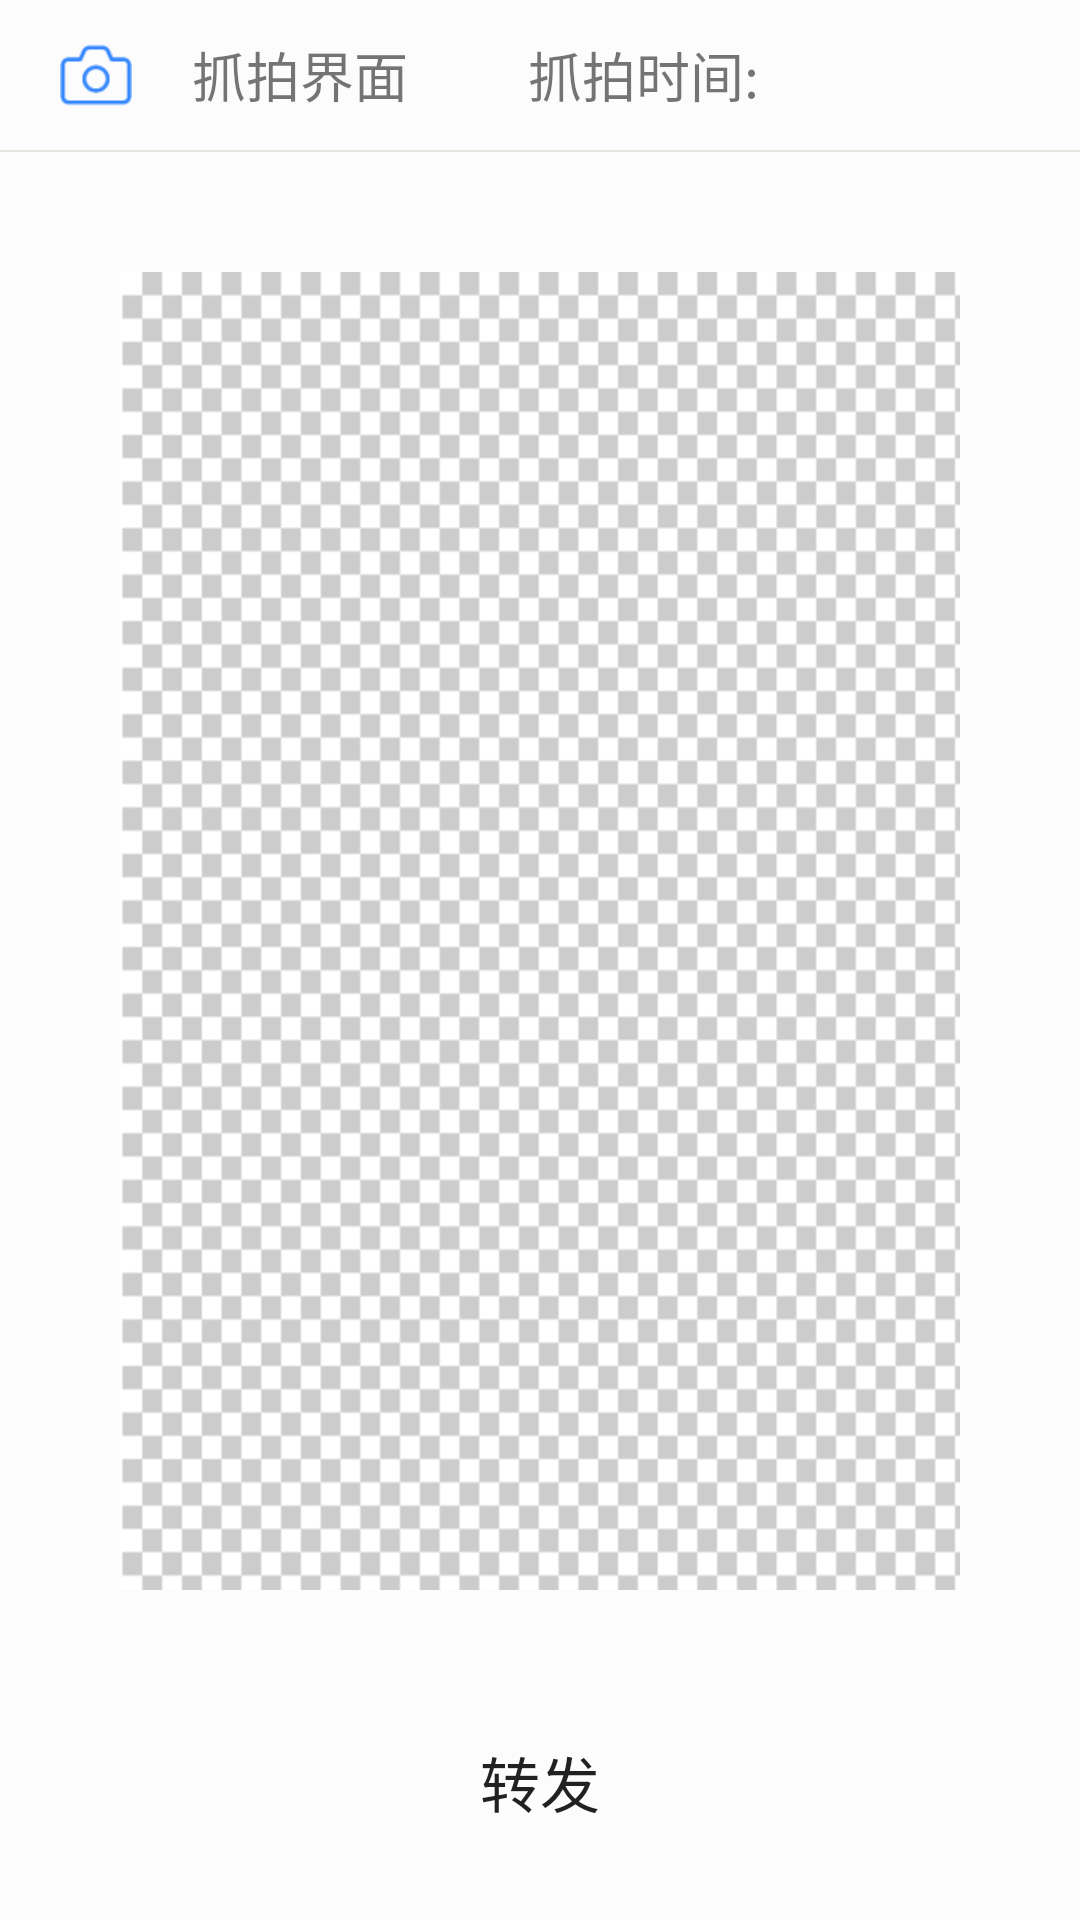

Write the Android layout XML for this screen, with the resource values it uses.
<!-- AndroidManifest.xml: application theme AppTheme -->
<!-- res/layout/messge_fragment.xml -->
<?xml version="1.0" encoding="utf-8"?>
<RelativeLayout xmlns:android="http://schemas.android.com/apk/res/android"
    android:background="@color/bg_topbar"
    android:layout_width="match_parent"
    android:layout_height="match_parent">
    <LinearLayout
        android:id="@+id/message_title_content"
        android:orientation="horizontal"
        android:layout_width="match_parent"
        android:layout_height="50dp">
        <ImageView
            android:src="@mipmap/icon_picture"
            android:layout_gravity="center_vertical"
            android:layout_marginLeft="20dp"
            android:gravity="center_vertical"
            android:id="@+id/message_picture"
            android:layout_width="wrap_content"
            android:layout_height="wrap_content" />
        <TextView
            android:layout_marginLeft="20dp"
            android:gravity="center_vertical"
            android:id="@+id/message_title"
            android:layout_width="wrap_content"
            android:layout_height="match_parent"
            android:text="@string/message_title"
            android:textSize="18sp"
            android:layout_gravity="center_horizontal"
            />
        <TextView
            android:layout_marginLeft="40dp"
            android:gravity="center_vertical"
            android:id="@+id/message_time"
            android:layout_width="wrap_content"
            android:layout_height="match_parent"
            android:text="@string/message_time"
            android:textSize="18sp"
            android:layout_gravity="center_horizontal"
            />
    </LinearLayout>
    <View
        android:id="@+id/div_title"
        android:layout_width="match_parent"
        android:layout_height="2px"
        android:background="@color/div_ms"
        android:layout_below="@+id/message_title_content"
        />
     <LinearLayout
         android:id="@+id/share_title"
         android:layout_alignParentBottom="true"
         android:layout_marginBottom="10dp"
         android:orientation="vertical"
         android:layout_width="match_parent"
         android:layout_height="60dp">
         <Button
             android:id="@+id/share"
             android:text="@string/message_share"
             android:textSize="20sp"
             android:background="@drawable/selector_bt_bg"
             android:layout_gravity="center_horizontal"
             android:layout_width="wrap_content"
             android:layout_height="wrap_content" />
     </LinearLayout>
    <LinearLayout
        android:layout_below="@+id/div_title"
        android:layout_above="@+id/share_title"
        android:orientation="horizontal"
        android:layout_width="match_parent"
        android:layout_height="match_parent">
        <ImageView
            android:id="@+id/get_picture"
            android:layout_marginLeft="40dp"
            android:layout_marginRight="40dp"
            android:layout_marginTop="40dp"
            android:layout_marginBottom="40dp"
            android:background="@mipmap/bg_image"
            android:layout_width="match_parent"
            android:layout_height="match_parent" />
    </LinearLayout>
</RelativeLayout>
<!-- resources referenced by this layout -->
<resources>
  <color name="bg_topbar">#FCFCFC</color>
  <color name="div_ms">#E5E5E0</color>
  <!-- drawable selector_bt_bg (drawable) -->
  <?xml version="1.0" encoding="utf-8"?>
  <selector xmlns:android="http://schemas.android.com/apk/res/android">
      <item android:drawable="@drawable/bt_mode_pressed_false" android:state_pressed="false" />
      <item android:drawable="@drawable/bt_mode_pressed_true" android:state_pressed="true" />
  
  </selector>
  <!-- mipmap bg_image: jpg bitmap (mipmap-xhdpi, 24469 bytes) -->
  <!-- mipmap icon_picture: png bitmap (mipmap-xhdpi, 1557 bytes) -->
  <string name="message_share">转发</string>
  <string name="message_time">抓拍时间:</string>
  <string name="message_title">抓拍界面</string>
  <style name="AppTheme" parent="Theme.AppCompat.Light.NoActionBar">
          
          <item name="colorPrimary">@color/colorPrimary</item>
          <item name="colorPrimaryDark">@color/colorPrimaryDark</item>
          <item name="colorAccent">@color/colorAccent</item>
      </style>
  <!-- drawable bt_mode_pressed_false: png bitmap (drawable, 1848 bytes) -->
  <!-- drawable bt_mode_pressed_true: png bitmap (mipmap-xhdpi, 1878 bytes) -->
  <color name="colorPrimary">#008577</color>
  <color name="colorPrimaryDark">#00574B</color>
  <color name="colorAccent">#D81B60</color>
</resources>
